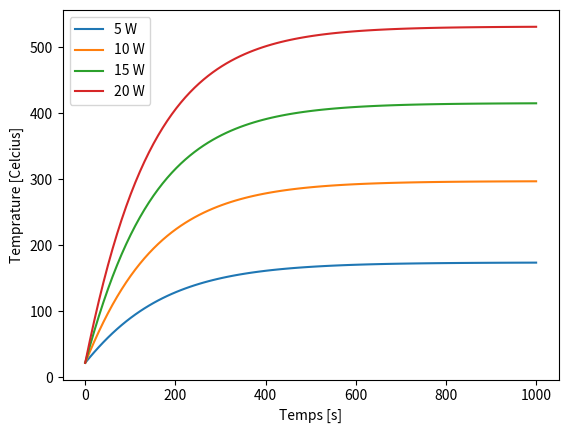
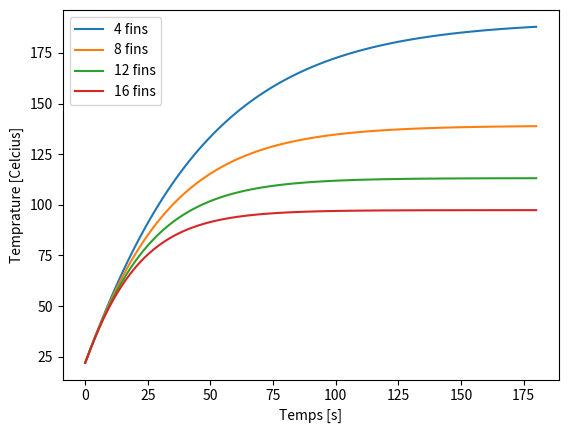
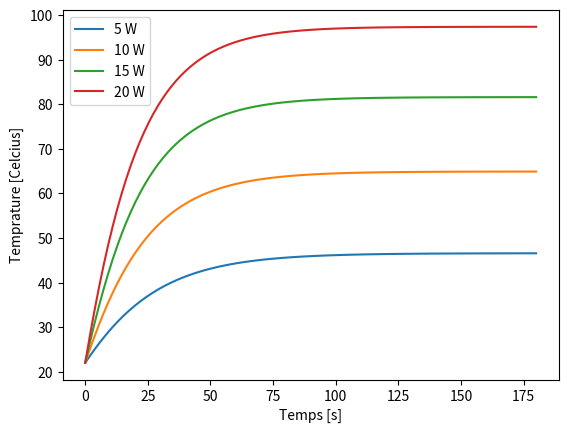

The matplotlib source for these figures, in order:
import numpy as np
import matplotlib.pyplot as plt
from scipy.integrate import odeint
##### without fins #####
fig, ax = plt.subplots()
for PABS in [5, 10, 15, 20]:
    def dTdt(t, T):
        Pabs = PABS
        R = 0.025
        H = 0.00127
        Tamb = 295
        rho = 2770
        V = np.pi*R**2*H
        Cp = 875
        A = 2*np.pi*R*H + 2*np.pi*R**2
        #calcul de h
        #prop a 300K
        g = 9.8
        Ts = T
        beta = 1/Ts
        Tinf = Tamb
        D = 2*R
        nu = 15.89*10**-6
        Pr = 0.707
        k = 26.3*10**-3
        Gr = (g*beta*(Ts-Tinf)*D**3)/nu**2
        Ra = Gr*Pr
        Nu = (0.6 + (0.387*Ra**(1/6))/(1+(0.559/Pr)**(9/16))**(8/27))**2
        h = (Nu*k)/D
        return (Pabs-h*A*(T-Tamb))/(rho*V*Cp)

    T0 = 295

    t = np.linspace(0, 1000, 100)
    sol_m1 = odeint(dTdt, y0 = T0, t=t, tfirst= True)
    print(sol_m1.T[0])

    ax.plot(t, [x-273 for x in sol_m1.T[0]], label = "{} W".format(PABS))
plt.legend()
ax.set_xlabel("Temps [s]")
ax.set_ylabel("Temprature [Celcius]")
plt.show()


fig, ax = plt.subplots()
###### nbr of fins ######
for n in [4, 8, 12, 16]:
    def dTdt(t, T):
        Pabs = 20
        R = 0.025
        H = 0.00127
        Tamb = 295
        rho = 2770
        V = np.pi*R**2*H
        Cp = 875
        A = 2*np.pi*R*H + 2*np.pi*R**2
        #calcul de h
        #prop a 300K
        g = 9.8
        Ts = T
        beta = 1/Ts
        Tinf = Tamb
        D = 2*R
        nu = 15.89*10**-6
        Pr = 0.707
        k = 26.3*10**-3
        Gr = (g*beta*(Ts-Tinf)*D**3)/nu**2
        Ra = Gr*Pr
        Nu = (0.6 + (0.387*Ra**(1/6))/(1+(0.559/Pr)**(9/16))**(8/27))**2
        h = (Nu*k)/D
        #calcul de P fins
        N = n
        w = 0.05
        L = 0.02
        epa = 0.002
        Lc = L + epa/2
        Af = 2*w*Lc
        Ab = w**2 - N*w*epa
        At = N*Af+Ab
        Ac = w*epa
        peri = 2*epa+2*w
        kalu = 177
        T_0 = T - (Pabs*H)/(kalu*np.pi*R**2)
        m = np.sqrt((h*peri)/(kalu*Ac))
        nuf = np.tanh(m*Lc)/(m*Lc)
        nut = 1-(((N*Af)/At)*(1-nuf))
        Pfins = (T_0-Tamb)*nut*h*At
        print("hello")
        print(Pfins)
        return (Pabs-h*A*(T-Tamb)-Pfins)/(rho*V*Cp)

    T0 = 295

    t = np.linspace(0, 180, 100)
    sol_m1 = odeint(dTdt, y0 = T0, t=t, tfirst= True)
    print(sol_m1.T[0])

    ax.plot(t, [x-273 for x in sol_m1.T[0]], label = "{} fins".format(n))

 
plt.legend()
ax.set_xlabel("Temps [s]")
ax.set_ylabel("Temprature [Celcius]")
plt.show()


fig, ax = plt.subplots()
###### with fins ######
for PABS in [5, 10, 15, 20]:
    def dTdt(t, T):
        Pabs = PABS
        R = 0.025
        H = 0.00127
        Tamb = 295
        rho = 2770
        V = np.pi*R**2*H
        Cp = 875
        A = 2*np.pi*R*H + 2*np.pi*R**2
        #calcul de h
        #prop a 300K
        g = 9.8
        Ts = T
        beta = 1/Ts
        Tinf = Tamb
        D = 2*R
        nu = 15.89*10**-6
        Pr = 0.707
        k = 26.3*10**-3
        Gr = (g*beta*(Ts-Tinf)*D**3)/nu**2
        Ra = Gr*Pr
        Nu = (0.6 + (0.387*Ra**(1/6))/(1+(0.559/Pr)**(9/16))**(8/27))**2
        h = (Nu*k)/D
        #calcul de P fins
        N = 16
        w = 0.05
        L = 0.02
        epa = 0.002
        Lc = L + epa/2
        Af = 2*w*Lc
        Ab = w**2 - N*w*epa
        At = N*Af+Ab
        Ac = w*epa
        peri = 2*epa+2*w
        kalu = 177
        T_0 = T - (Pabs*H)/(kalu*np.pi*R**2)
        m = np.sqrt((h*peri)/(kalu*Ac))
        nuf = np.tanh(m*Lc)/(m*Lc)
        nut = 1-(((N*Af)/At)*(1-nuf))
        Pfins = (T_0-Tamb)*nut*h*At
        print("hello")
        print(Pfins)
        return (Pabs-h*A*(T-Tamb)-Pfins)/(rho*V*Cp)

    T0 = 295

    t = np.linspace(0, 180, 100)
    sol_m1 = odeint(dTdt, y0 = T0, t=t, tfirst= True)
    print(sol_m1.T[0])

    ax.plot(t, [x-273 for x in sol_m1.T[0]], label = "{} W".format(PABS))

 
plt.legend()
ax.set_xlabel("Temps [s]")
ax.set_ylabel("Temprature [Celcius]")
plt.show()



